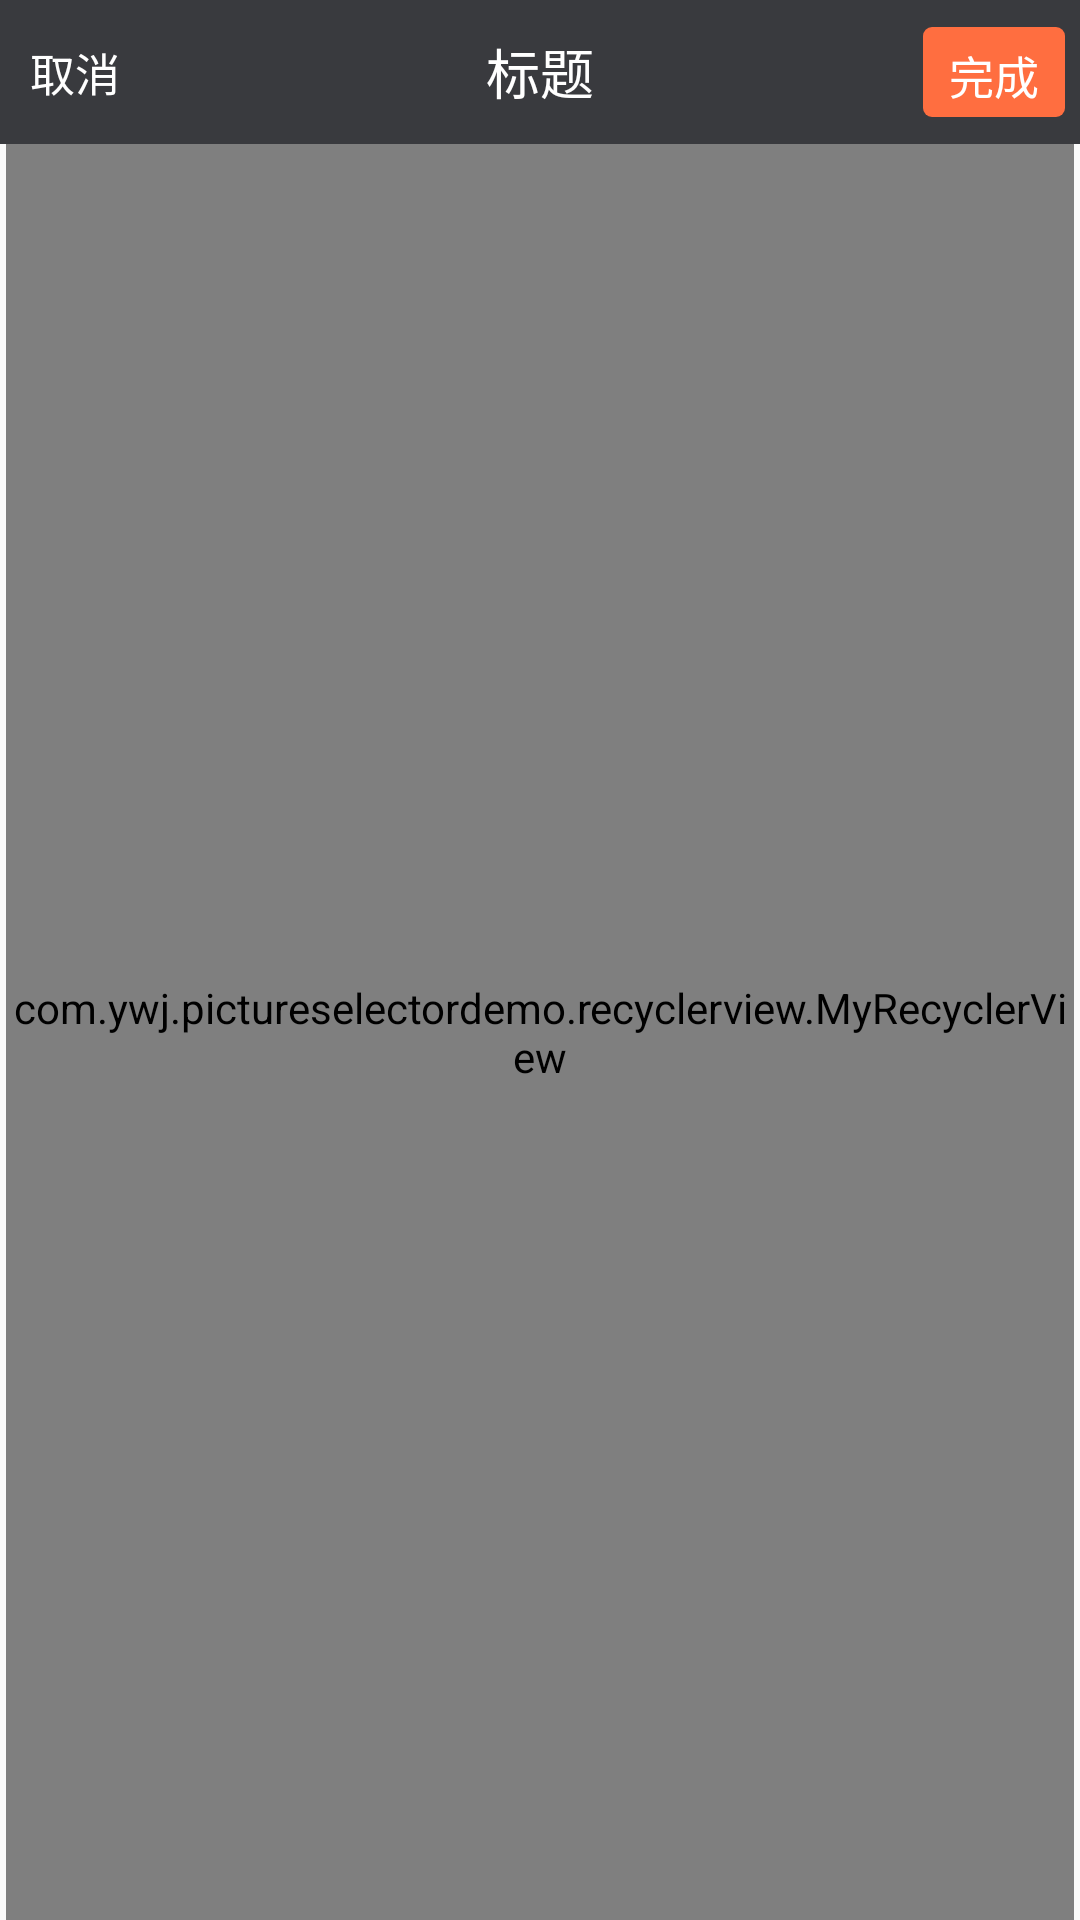

The Android layout XML behind this screen, and the referenced resources:
<!-- AndroidManifest.xml: application theme AppTheme -->
<!-- res/layout/activity_picture_list.xml -->
<?xml version="1.0" encoding="utf-8"?>
<LinearLayout xmlns:android="http://schemas.android.com/apk/res/android"
    android:layout_width="match_parent"
    android:layout_height="match_parent"
    android:orientation="vertical">
    <RelativeLayout
        android:id="@+id/rl_picture_title"
        android:layout_width="match_parent"
        android:layout_height="48dp"
        android:background="#393a3e">

        <TextView
            android:id="@+id/tv_picture_left"
            android:layout_width="wrap_content"
            android:layout_height="match_parent"
            android:layout_alignParentLeft="true"
            android:layout_centerVertical="true"
            android:gravity="center"
            android:paddingRight="10dp"
            android:paddingLeft="10dp"
            android:background="@drawable/selector_item_grey_button"
            android:text="取消"
            android:drawableLeft="@drawable/ic_arrow_back_black_24dp"
            android:textColor="@color/picture_white"
            android:textSize="15sp" />

        <TextView
            android:id="@+id/tv_picture_title"
            android:layout_width="wrap_content"
            android:layout_height="wrap_content"
            android:layout_centerInParent="true"
            android:layout_centerVertical="true"
            android:ellipsize="end"
            android:maxEms="11"
            android:maxLines="1"
            android:text="标题"
            android:textColor="@color/picture_white"
            android:textSize="18sp" />

        <TextView
            android:id="@+id/tv_picture_right"
            android:layout_width="wrap_content"
            android:layout_height="30dp"
            android:layout_alignParentRight="true"
            android:layout_centerVertical="true"
            android:layout_marginRight="5dp"
            android:gravity="center"
            android:text=" 完成 "
            android:clickable="true"
            android:padding="5dp"
            android:background="@drawable/selector_orange_button"
            android:textColor="@color/picture_white"
            android:textSize="15sp" />
    </RelativeLayout>

    <com.ywj.pictureselectordemo.recyclerview.MyRecyclerView
        android:id="@+id/recyclerView"
        android:layout_width="match_parent"
        android:layout_height="0dp"
        android:layout_marginLeft="2dp"
        android:layout_marginRight="2dp"
        android:layout_weight="1" />


</LinearLayout>
<!-- resources referenced by this layout -->
<resources>
  <color name="picture_white">#fff</color>
  <!-- drawable selector_item_grey_button (drawable) -->
  <?xml version="1.0" encoding="utf-8"?>
  <selector xmlns:android="http://schemas.android.com/apk/res/android">
  
      <item android:drawable="@color/color_blackaa39" android:state_pressed="true" />
      <item android:drawable="@color/color_blackaa39" android:state_selected="true" />
      <item android:drawable="@color/transparent" />
  </selector>
  <!-- drawable selector_orange_button (drawable) -->
  <?xml version="1.0" encoding="utf-8"?>
  <selector xmlns:android="http://schemas.android.com/apk/res/android">
      <item android:drawable="@drawable/shape_orange_shallow_button" android:state_pressed="true" />
      <item android:drawable="@drawable/shape_orange_shallow_button" android:state_focused="true" />
  
      <item android:drawable="@drawable/shape_orange_button" />
  </selector>
  <style name="AppTheme" parent="Theme.AppCompat.Light.NoActionBar">
          
          <item name="colorPrimary">@color/colorPrimary</item>
          <item name="colorPrimaryDark">@color/colorPrimaryDark</item>
          <item name="colorAccent">@color/colorAccent</item>
      </style>
  <color name="color_blackaa39">#292a2e</color>
  <color name="transparent">#00000000</color>
  <!-- drawable shape_orange_shallow_button (drawable) -->
  <?xml version="1.0" encoding="utf-8"?>
  <shape xmlns:android="http://schemas.android.com/apk/res/android">
  
      
      <corners android:radius="3dp" />
  
      
      <solid android:color="@color/orange_shallow" />
  
  
  </shape>
  <!-- drawable shape_orange_button (drawable) -->
  <?xml version="1.0" encoding="utf-8"?>
  <shape xmlns:android="http://schemas.android.com/apk/res/android">
  
      
      <corners android:radius="3dp" />
  
      
      <solid android:color="@color/orange" />
  
  
  </shape>
  <color name="colorPrimary">#3F51B5</color>
  <color name="colorPrimaryDark">#303F9F</color>
  <color name="colorAccent">#FF4081</color>
  <color name="orange_shallow">#aaFF6E40</color>
  <color name="orange">#FF6E40</color>
</resources>
